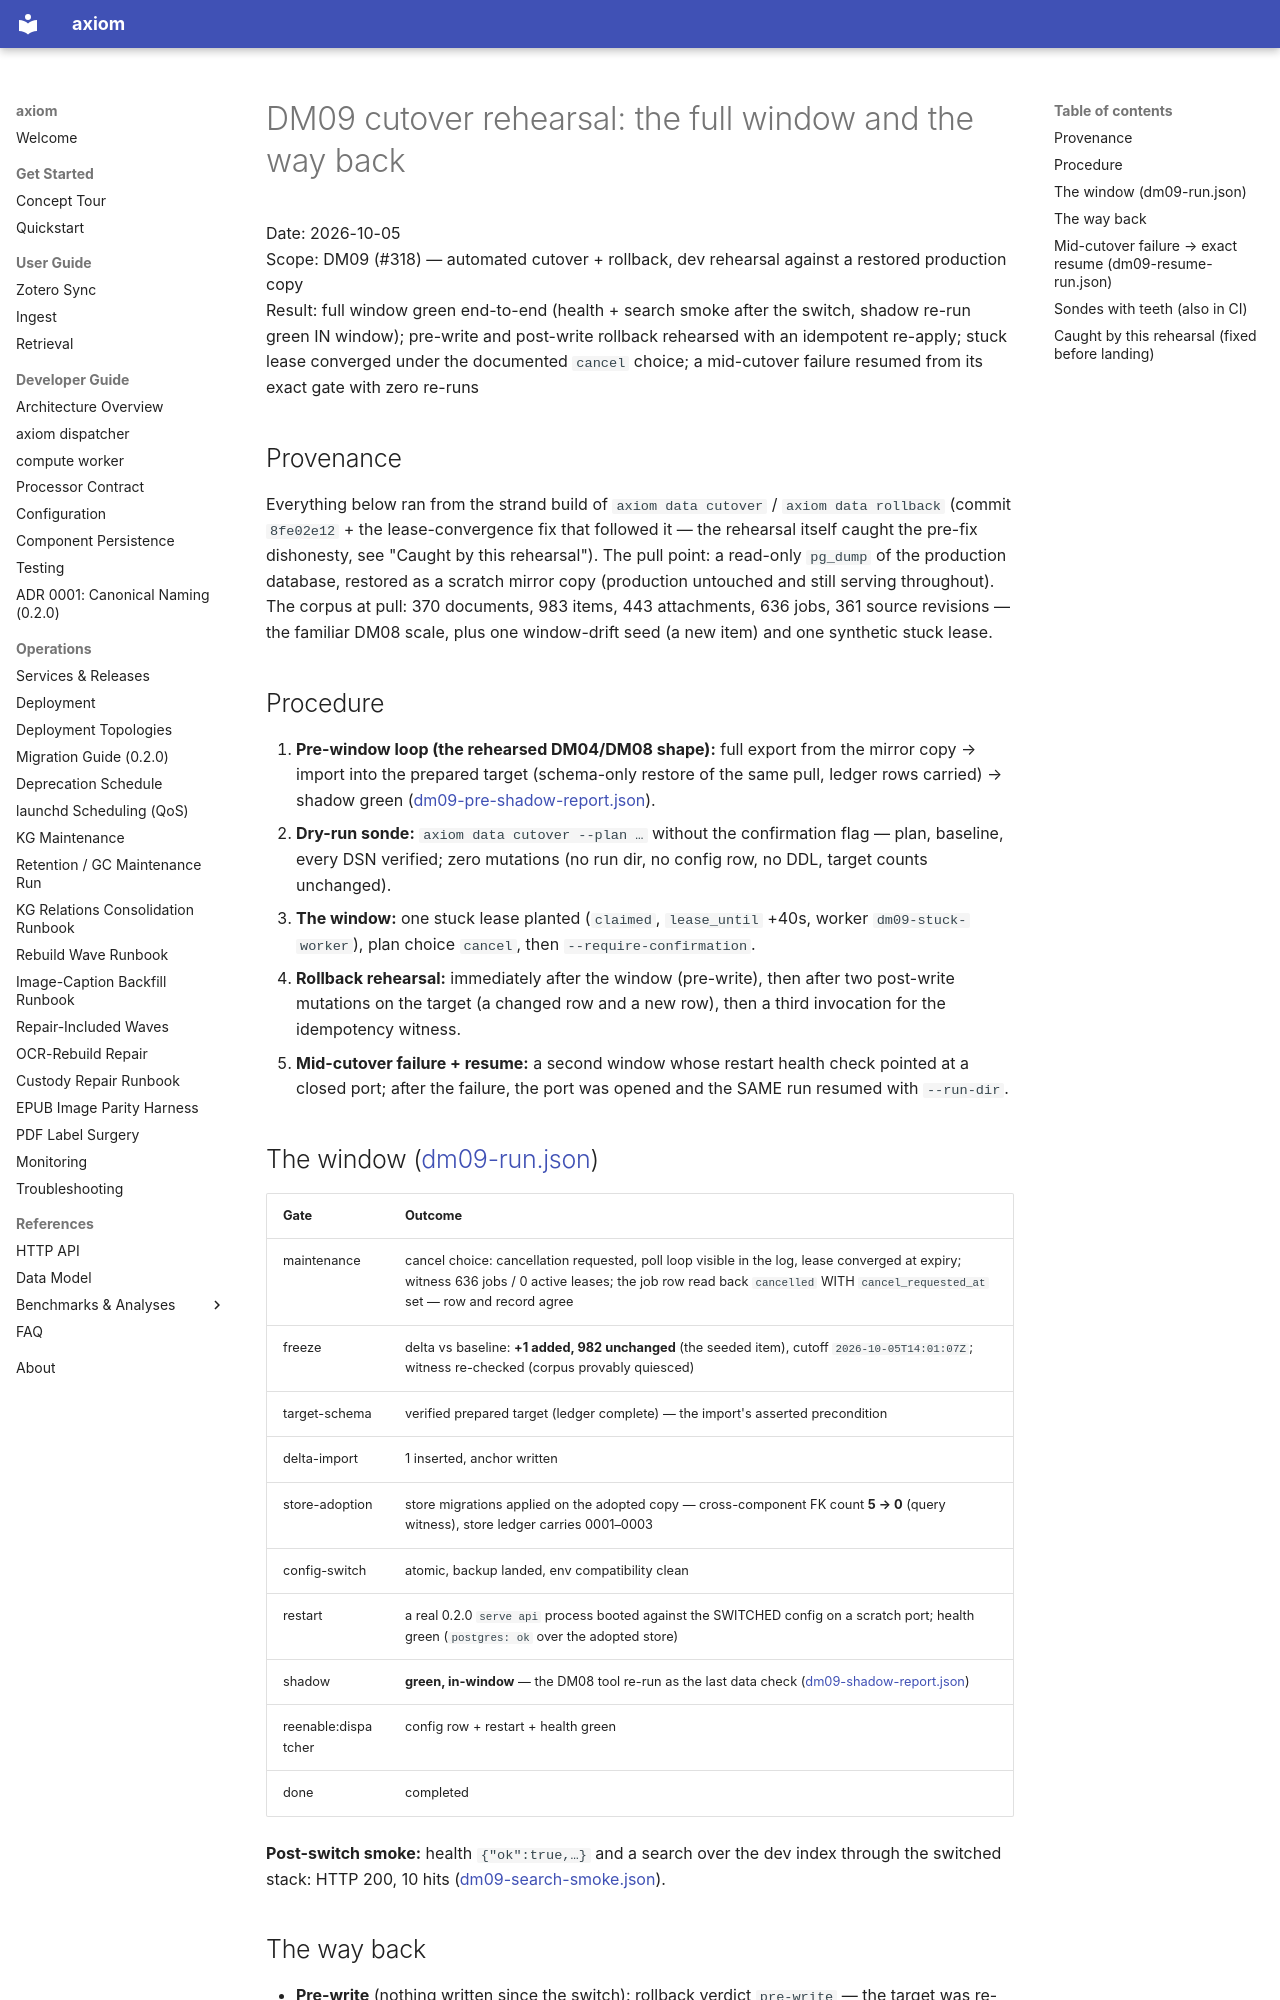

repository: Cyb3rDudu/axiom · page: diagnostics/2026-10-05-cutover-dm09/index.html · generator: mkdocs

# DM09 cutover rehearsal: the full window and the way back

Date: 2026-10-05  
Scope: DM09 (#318) — automated cutover + rollback, dev rehearsal against a restored production copy  
Result: full window green end-to-end (health + search smoke after the switch, shadow re-run green IN window); pre-write and post-write rollback rehearsed with an idempotent re-apply; stuck lease converged under the documented `cancel` choice; a mid-cutover failure resumed from its exact gate with zero re-runs

## Provenance

Everything below ran from the strand build of `axiom data cutover` /
`axiom data rollback` (commit `8fe02e12` + the lease-convergence fix
that followed it — the rehearsal itself caught the pre-fix dishonesty,
see "Caught by this rehearsal"). The pull point: a read-only
`pg_dump` of the production database, restored as a scratch mirror
copy (production untouched and still serving throughout). The corpus
at pull: 370 documents, 983 items, 443 attachments, 636 jobs, 361
source revisions — the familiar DM08 scale, plus one window-drift
seed (a new item) and one synthetic stuck lease.

## Procedure

1. **Pre-window loop (the rehearsed DM04/DM08 shape):** full export
   from the mirror copy → import into the prepared target (schema-only
   restore of the same pull, ledger rows carried) → shadow green
   ([dm09-pre-shadow-report.json](data/dm09-pre-shadow-report.json)).
2. **Dry-run sonde:** `axiom data cutover --plan …` without the
   confirmation flag — plan, baseline, every DSN verified; zero
   mutations (no run dir, no config row, no DDL, target counts
   unchanged).
3. **The window:** one stuck lease planted (`claimed`,
   `lease_until` +40s, worker `dm09-stuck-worker`), plan choice
   `cancel`, then `--require-confirmation`.
4. **Rollback rehearsal:** immediately after the window (pre-write),
   then after two post-write mutations on the target (a changed row
   and a new row), then a third invocation for the idempotency
   witness.
5. **Mid-cutover failure + resume:** a second window whose restart
   health check pointed at a closed port; after the failure, the port
   was opened and the SAME run resumed with `--run-dir`.

## The window ([dm09-run.json](data/dm09-run.json))

| Gate | Outcome |
|------|---------|
| maintenance | cancel choice: cancellation requested, poll loop visible in the log, lease converged at expiry; witness 636 jobs / 0 active leases; the job row read back `cancelled` WITH `cancel_requested_at` set — row and record agree |
| freeze | delta vs baseline: **+1 added, 982 unchanged** (the seeded item), cutoff `2026-10-05T14:01:07Z`; witness re-checked (corpus provably quiesced) |
| target-schema | verified prepared target (ledger complete) — the import's asserted precondition |
| delta-import | 1 inserted, anchor written |
| store-adoption | store migrations applied on the adopted copy — cross-component FK count **5 → 0** (query witness), store ledger carries 0001–0003 |
| config-switch | atomic, backup landed, env compatibility clean |
| restart | a real 0.2.0 `serve api` process booted against the SWITCHED config on a scratch port; health green (`postgres: ok` over the adopted store) |
| shadow | **green, in-window** — the DM08 tool re-run as the last data check ([dm09-shadow-report.json](data/dm09-shadow-report.json)) |
| reenable:dispatcher | config row + restart + health green |
| done | completed |

**Post-switch smoke:** health `{"ok":true,…}` and a search over the
dev index through the switched stack: HTTP 200, 10 hits
([dm09-search-smoke.json](data/dm09-search-smoke.json)).
